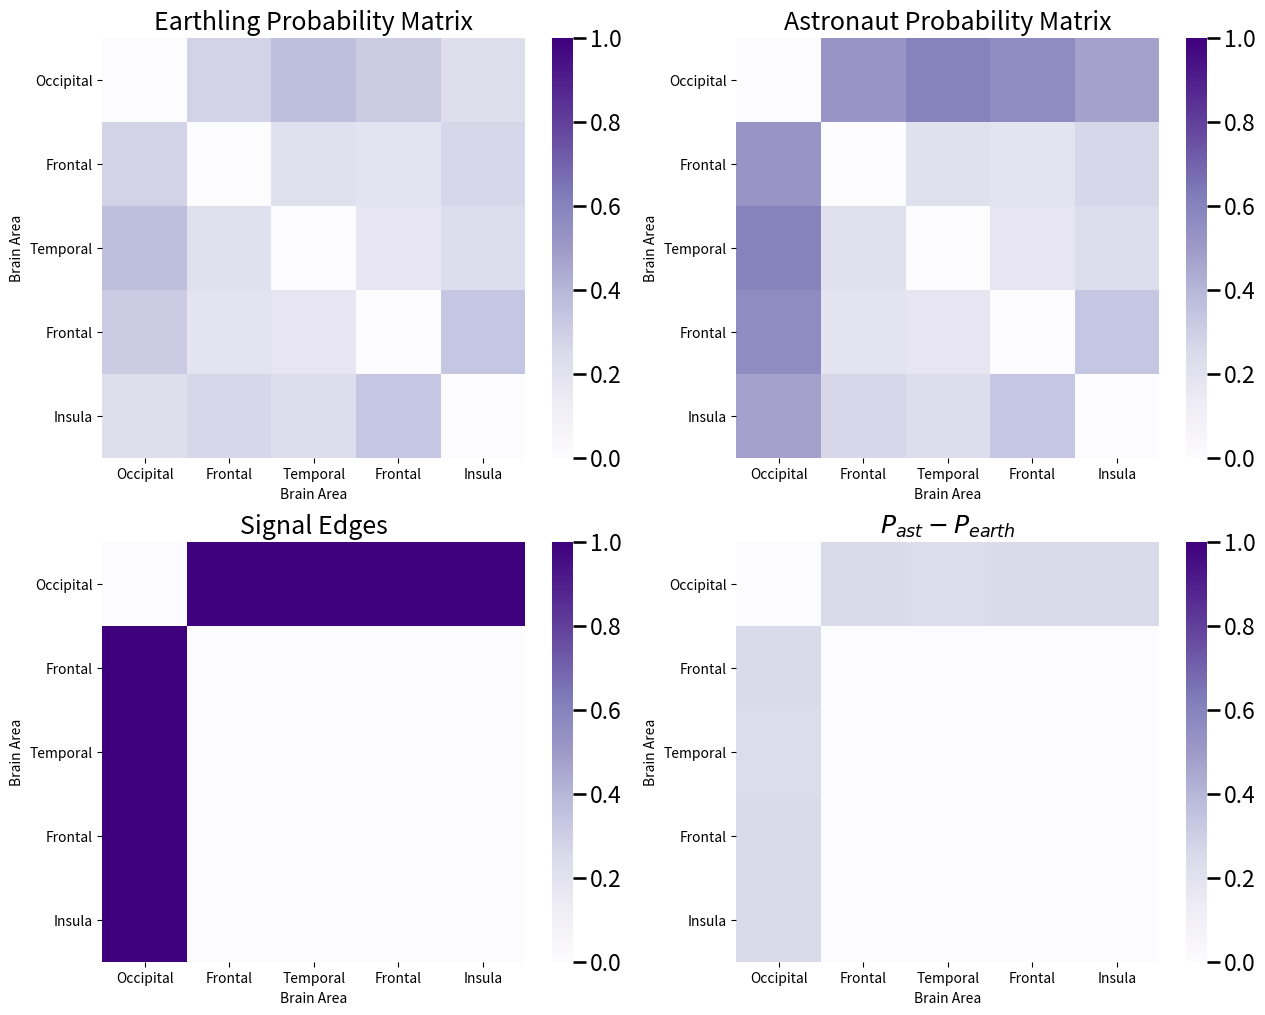

Generate this figure with matplotlib: (Note: this script raises an exception after producing the figure.)
import numpy as np

pi_ast = 0.4
pi_hum = 0.6
M = 100

# roll a 2-sided die 100 times, with probability 0.4 of landing on side 1 (astronaut) 
# and 0.6 of landing on side 2 (earthling)
np.random.seed(1234)
classnames = ["Astronaut", "Earthling"]
class_counts = np.random.multinomial(M, pvals=[pi_ast, pi_hum])
print("Number of individuals who are astronauts: {:d}".format(class_counts[0]))
print("Number of individuals who are humans: {:d}".format(class_counts[1]))

# create class assignment vector, and randomly reshuffle class labels for each individual
yvec = np.array([1 for i in range(0, class_counts[0])] + [2 for i in range(0, class_counts[1])])
np.random.seed(1234)
np.random.shuffle(yvec)

# the number of nodes
n = 5
# edge probabilities for humans are random
P_hum = np.random.beta(size=n*n, a=3, b=8).reshape(n, n)
# networks are undirected, so make the probability matrix symmetric
P_hum = (P_hum + P_hum.T)/2
# networks are loopless, so remove the diagonal
P_hum = P_hum - np.diag(np.diag(P_hum))

# the names of each of the five nodes
nodenames = ["Occipital", "Frontal", "Temporal", "Frontal", "Insula"]
# the signal edges
E = np.array([[0,1,1,1,1], [1,0,0,0,0], [1,0,0,0,0], [1,0,0,0,0], [1,0,0,0,0]], dtype=bool)
P_ast = np.copy(P_hum)

# probabilities for signal edges are higher in astronauts than humans
# square root function biases them towards 1, which is higher than
# whatever they are right now since they are between 0 and 1
P_ast[E] = np.sqrt(P_ast[E])

from matplotlib import pyplot as plt
import seaborn as sns

def plot_prob(X, title="", nodename="Brain Area", nodetix=[0.5, 1.5, 2.5, 3.5, 4.5],
             nodelabs=nodenames, ax=None, vmin=0, vmax=1):
    if (ax is None):
        fig, ax = plt.subplots(figsize=(8, 6))
    
    with sns.plotting_context("talk", font_scale=1):
        ax = sns.heatmap(X, cmap="Purples",
                        ax=ax, cbar_kws=dict(shrink=1), yticklabels=False,
                        xticklabels=False, vmin=vmin, vmax=vmax, annot=False)
        ax.set_title(title)
        cbar = ax.collections[0].colorbar
        ax.set(ylabel=nodename, xlabel=nodename)
        if (nodetix is not None) and (nodelabs is not None):
            ax.set_yticks(nodetix)
            ax.set_yticklabels(nodelabs)
            ax.set_xticks(nodetix)
            ax.set_xticklabels(nodelabs)
        cbar.ax.set_frame_on(True)
    return

fig, axs = plt.subplots(2,2, figsize=(15, 12))
plot_prob(P_hum, title="Earthling Probability Matrix", ax=axs[0,0])
plot_prob(P_ast, title="Astronaut Probability Matrix", ax=axs[0,1])
plot_prob(E, title="Signal Edges", ax=axs[1,0])
plot_prob(P_ast - P_hum, title="$P_{ast} - P_{earth}$", ax=axs[1,1])

from graphbook_code import ier

# arrange the probability matrices in a list
prob_mtxs = [P_ast, P_hum]
# initialize empty list for adjacency matrices
As = []
np.random.seed(1234)
for y in yvec:
    # sample adjacency matrix for an individual of class y using the probability
    # matrix for that class
    As.append(ier(prob_mtxs[y - 1], directed=False, loops=False))

# stack the adjacency matrices for each individual such that node i is first dimension,
# node j is second dimension, and the individual index m is the third dimension
As = np.stack(As, axis=2)

from graspologic.plot import heatmap

fig, ax = plt.subplots(1,1, figsize=(8, 6));
plot_prob(As[:,:,0], title="First individual, an {}".format(classnames[yvec[0] - 1]), ax=ax);

i = 1; j = 2  # (1,2) corresponds to the edge from occipital to temporal lobe

ast_edge = As[i-1,j-1,yvec == 1].sum()  # count the number of astronauts with edge i,j
hum_edge = As[i-1,j-1,yvec == 2].sum()  # count the number of earthlings with edge i,j
ast_noedge = class_counts[1 - 1] - ast_edge  # count the number of astronauts without edge i,j
hum_noedge = class_counts[2 - 1] - hum_edge  # count the number of earthlings without edge i,j

edge_tab = np.array([[ast_edge, hum_edge], [ast_noedge, hum_noedge]])  # arrange as in table shown above

print(edge_tab)

from scipy.stats import fisher_exact

test_statistic, pval = fisher_exact(edge_tab)
print("Test Statistic: {:.4f}".format(test_statistic))

i = 3; j = 2  # (3,2) corresponds to the edge from temporal to frontal lobe

ast_edge = As[i-1,j-1,yvec == 1].sum()  # count the number of astronauts with edge i,j
hum_edge = As[i-1,j-1,yvec == 2].sum()  # count the number of earthlings with edge i,j
ast_noedge = class_counts[1 - 1] - ast_edge  # count the number of astronauts without edge i,j
hum_noedge = class_counts[2 - 1] - hum_edge  # count the number of earthlings without edge i,j

edge_tab = np.array([[ast_edge, hum_edge], [ast_noedge, hum_noedge]])  # arrange as in table shown above

test_statistic, pval = fisher_exact(edge_tab)
print("Test Statistic: {:.4f}".format(test_statistic))

sig_mtx = np.zeros((n,n))
ast_idxs = yvec == 1  # the individuals who are astronauts
hum_idxs = yvec == 2  # the individuals who are earthlings
# since the networks are undirected, only need to compute for upper triangle
for i in range(0, n):
    for j in range(i+1, n):
        ast_edgeij = As[i,j,ast_idxs].sum()
        hum_edgeij = As[i,j,hum_idxs].sum()
        table = np.array([[ast_edgeij, hum_edgeij],
                          [class_counts[0] - ast_edgeij, class_counts[1] - hum_edgeij]])
        sig_mtx[i,j] = fisher_exact(table)[0]
sig_mtx = sig_mtx + sig_mtx.T  # symmetrize


fig, ax = plt.subplots(1,1, figsize=(8, 6));
plot_prob(sig_mtx, title="Significance matrix", vmax=sig_mtx.max(), ax=ax)

from scipy.stats import rankdata

rank_sig_mtx = rankdata(sig_mtx).reshape(n,n)

fig, ax = plt.subplots(1,1, figsize=(8, 6));
plot_prob(rank_sig_mtx, title="Ranked significance matrix", vmax=rank_sig_mtx.max(), ax=ax)

from graspologic.subgraph import SignalSubgraph

K = 8  # the number of edges in the subgraph
sgest = SignalSubgraph()
sgest.fit_transform(As, labels=yvec - 1, constraints=K);

sigsub = np.zeros((n,n))  # initialize empty matrix
sigsub[sgest.sigsub_] = 1

fig, axs = plt.subplots(1,2, figsize=(18, 6));
plot_prob(E, title="True Signal Subnetwork", ax=axs[0])
plot_prob(sigsub, title="Estimated Signal Subnetwork", ax=axs[1])

yvec.shape

